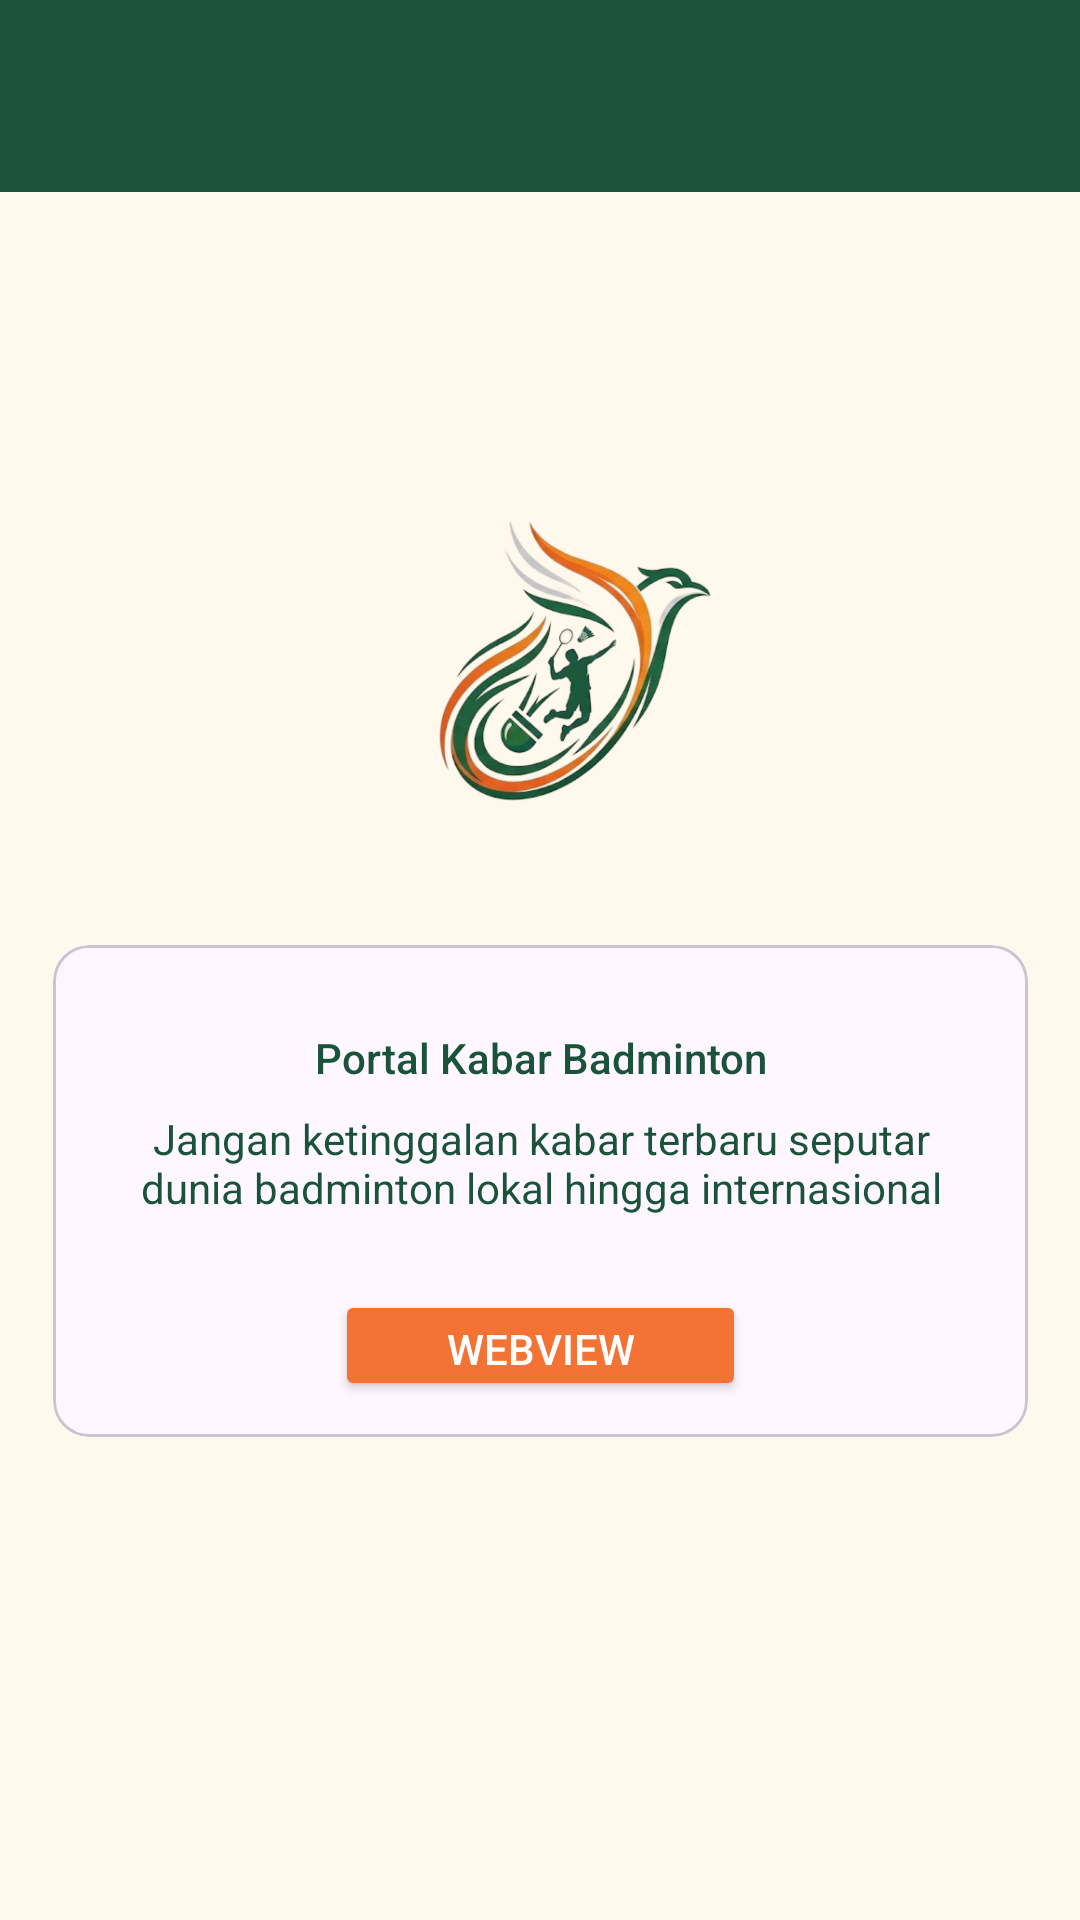

Layout XML and referenced resources for this Android screen:
<!-- AndroidManifest.xml: application theme Theme.ZWAQtela -->
<!-- res/layout/activity_fifth.xml -->
<?xml version="1.0" encoding="utf-8"?>
<androidx.coordinatorlayout.widget.CoordinatorLayout
    xmlns:android="http://schemas.android.com/apk/res/android"
    xmlns:app="http://schemas.android.com/apk/res-auto"
    xmlns:tools="http://schemas.android.com/tools"
    android:id="@+id/main"
    android:layout_width="match_parent"
    android:layout_height="match_parent"
    android:background="#FFF8EC"
    tools:context=".FifthActivity">

    <com.google.android.material.appbar.AppBarLayout
        android:id="@+id/appBarLayout"
        android:layout_width="match_parent"
        android:layout_height="match_parent"
        android:background="#FFF8EC">

        <androidx.appcompat.widget.Toolbar
            android:id="@+id/toolbar"
            android:layout_width="match_parent"
            android:layout_height="?attr/actionBarSize"
            android:background="#1A523A"
            app:layout_scrollFlags="scroll|enterAlways"
            app:titleTextColor="#FFFFFF"
            app:subtitleTextColor="#FFFFFF" />

    </com.google.android.material.appbar.AppBarLayout>


    <androidx.constraintlayout.widget.ConstraintLayout
        android:id="@+id/constraintLayout"
        android:layout_width="match_parent"
        android:layout_height="match_parent"
        android:layout_marginTop="131dp">

        <com.google.android.material.card.MaterialCardView
            android:id="@+id/cardWebView"
            android:layout_width="325dp"
            android:layout_height="164dp"
            android:layout_marginTop="184dp"
            app:layout_constraintEnd_toEndOf="parent"
            app:layout_constraintStart_toStartOf="parent"
            app:layout_constraintTop_toTopOf="parent">

            
            <androidx.constraintlayout.widget.ConstraintLayout
                android:layout_width="match_parent"
                android:layout_height="match_parent">

                
                <TextView
                    android:id="@+id/textweb"
                    android:layout_width="280dp"
                    android:layout_height="wrap_content"
                    android:layout_marginTop="28dp"
                    android:fontFamily="sans-serif-medium"
                    android:text="Portal Kabar Badminton"
                    android:textAlignment="center"
                    android:textColor="#1A523A"
                    app:layout_constraintEnd_toEndOf="parent"
                    app:layout_constraintStart_toStartOf="parent"
                    app:layout_constraintTop_toTopOf="parent" />

                
                <TextView
                    android:id="@+id/textView2"
                    android:layout_width="280dp"
                    android:layout_height="wrap_content"
                    android:layout_marginTop="8dp"
                    android:fontFamily="sans-serif"
                    android:text="Jangan ketinggalan kabar terbaru seputar dunia badminton lokal hingga internasional"
                    android:textAlignment="center"
                    android:textColor="#1A523A"
                    app:layout_constraintEnd_toEndOf="parent"
                    app:layout_constraintStart_toStartOf="parent"
                    app:layout_constraintTop_toBottomOf="@id/textweb" />

                <Button
                    android:id="@+id/btnWebView"
                    android:layout_width="137dp"
                    android:layout_height="37dp"
                    android:layout_marginBottom="12dp"
                    android:backgroundTint="#F37335"
                    android:text="WebView"
                    android:textColor="#FFFFFF"
                    app:icon="@drawable/ic_linkk"
                    app:iconGravity="textStart"
                    app:iconSize="30dp"
                    app:layout_constraintBottom_toBottomOf="parent"
                    app:layout_constraintEnd_toEndOf="parent"
                    app:layout_constraintStart_toStartOf="parent" />

            </androidx.constraintlayout.widget.ConstraintLayout>

        </com.google.android.material.card.MaterialCardView>

        <ImageView
            android:id="@+id/imageView2"
            android:layout_width="196dp"
            android:layout_height="195dp"
            app:layout_constraintBottom_toBottomOf="parent"
            app:layout_constraintEnd_toEndOf="parent"
            app:layout_constraintHorizontal_bias="0.498"
            app:layout_constraintStart_toStartOf="parent"
            app:layout_constraintTop_toTopOf="parent"
            app:layout_constraintVertical_bias="0.0"
            app:srcCompat="@drawable/lima" />


    </androidx.constraintlayout.widget.ConstraintLayout>

</androidx.coordinatorlayout.widget.CoordinatorLayout>
<!-- resources referenced by this layout -->
<resources>
  <!-- drawable ic_linkk (drawable) -->
  <vector xmlns:android="http://schemas.android.com/apk/res/android" android:height="24dp" android:tint="#090909" android:viewportHeight="960" android:viewportWidth="960" android:width="24dp">
        
      <path android:fillColor="@android:color/white" android:pathData="M680,800L680,680L560,680L560,600L680,600L680,480L760,480L760,600L880,600L880,680L760,680L760,800L680,800ZM440,680L280,680Q197,680 138.5,621.5Q80,563 80,480Q80,397 138.5,338.5Q197,280 280,280L440,280L440,360L280,360Q230,360 195,395Q160,430 160,480Q160,530 195,565Q230,600 280,600L440,600L440,680ZM320,520L320,440L640,440L640,520L320,520ZM880,480L800,480Q800,430 765,395Q730,360 680,360L520,360L520,280L680,280Q763,280 821.5,338.5Q880,397 880,480Z"/>
      
  </vector>
  <!-- drawable lima: png bitmap (drawable, 485292 bytes) -->
  <style name="Theme.ZWAQtela" parent="Theme.Material3.DayNight.NoActionBar">
  
          
          <item name="colorPrimary">#1A523A</item>
          <item name="colorOnPrimary">#FFFFFF</item>
  
          
          <item name="android:windowFullscreen">false</item>
          <item name="android:statusBarColor">#FFF8EC</item>
          <item name="android:windowLightStatusBar">true</item>
  
          
          <item name="actionOverflowMenuStyle">@style/GreenPopupMenu</item>
  
      </style>
  <style name="GreenPopupMenu" parent="Widget.AppCompat.PopupMenu.Overflow">
          <item name="android:popupBackground">#1A523A</item>
          <item name="android:textColor">#FFFFFF</item>
      </style>
</resources>
